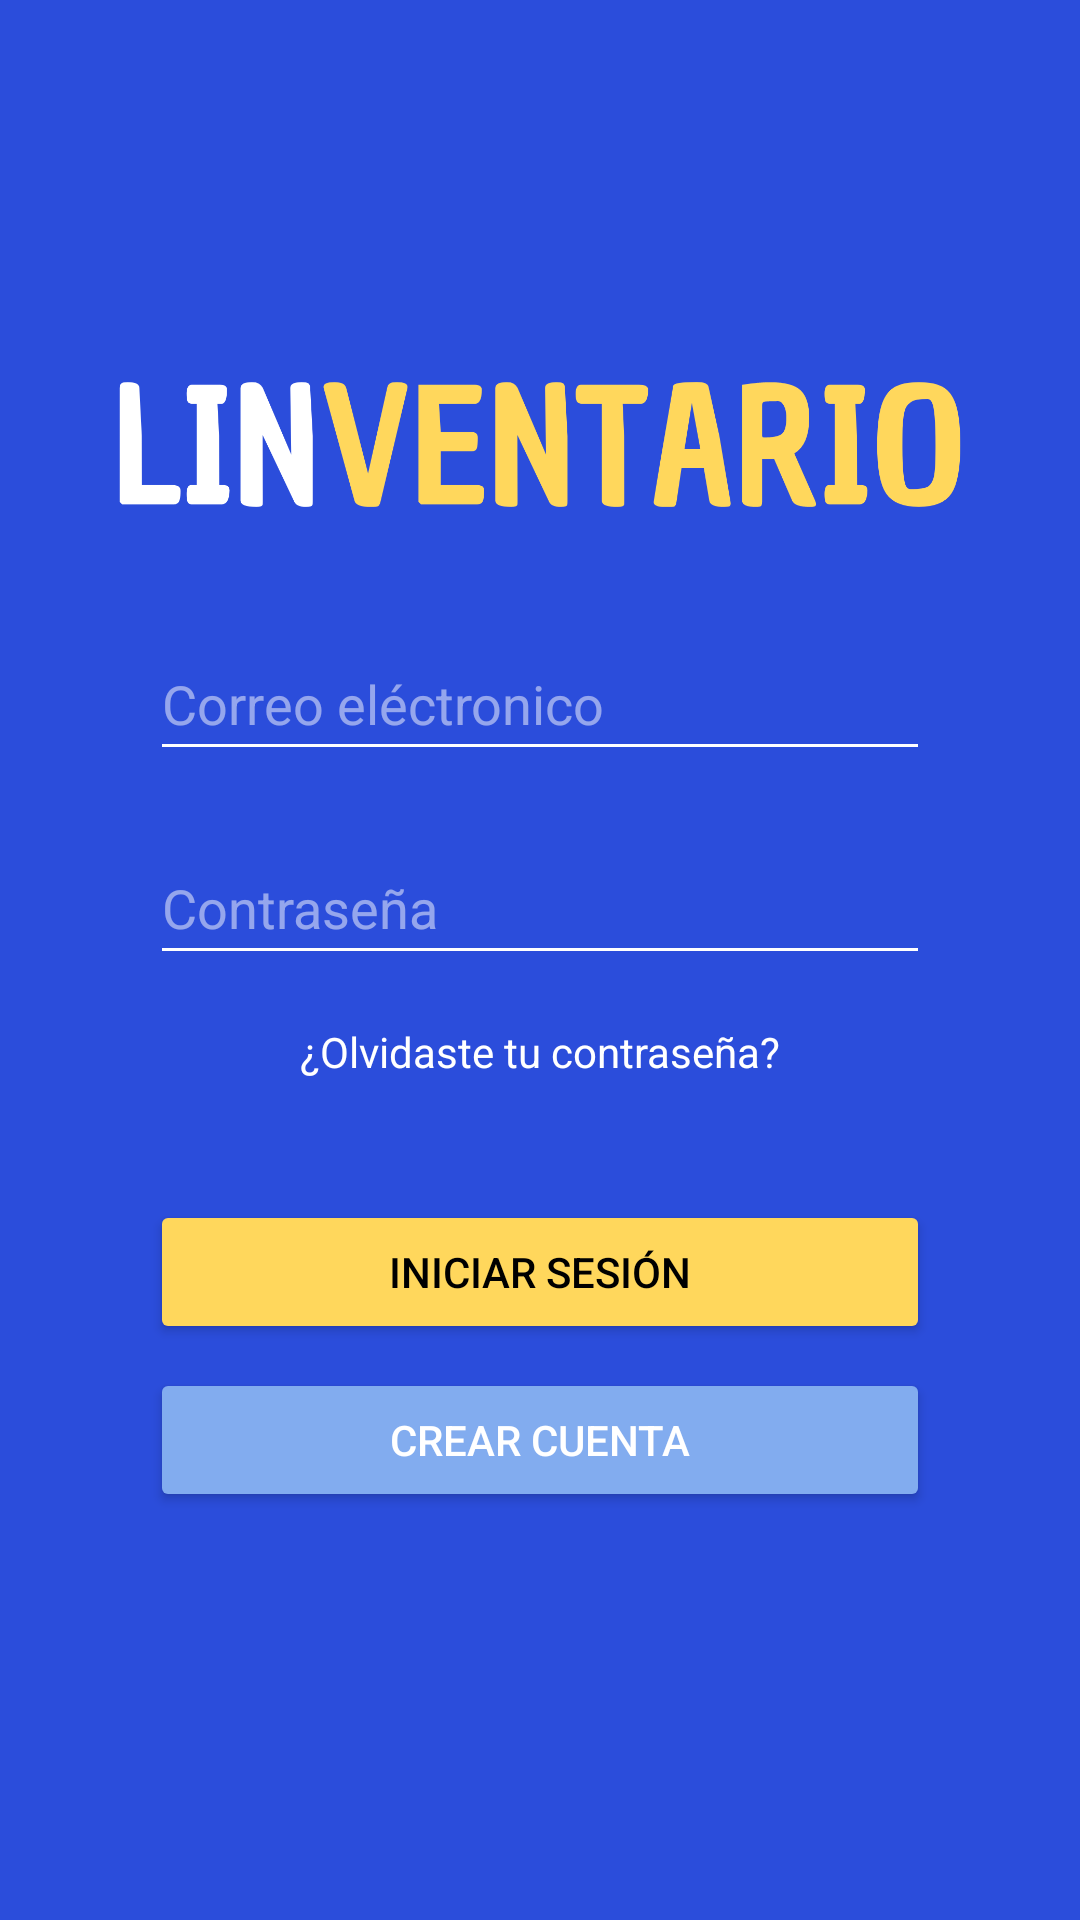

Android layout source for this screen:
<!-- AndroidManifest.xml: application theme Theme.LINVENTARIO -->
<!-- res/layout/activity_login_activty.xml -->
<?xml version="1.0" encoding="utf-8"?>
<androidx.constraintlayout.widget.ConstraintLayout xmlns:android="http://schemas.android.com/apk/res/android"
    xmlns:app="http://schemas.android.com/apk/res-auto"
    xmlns:tools="http://schemas.android.com/tools"
    android:layout_width="match_parent"
    android:layout_height="match_parent"
    tools:context=".LoginActivity"
    android:background="@color/blue_linventario"
    >


    <Button
        android:id="@+id/btn_login"
        android:layout_width="match_parent"
        android:layout_height="wrap_content"
        android:layout_marginHorizontal="50dp"
        android:layout_marginTop="40dp"
        android:backgroundTint="@color/yellow_linventario"
        android:text="Iniciar sesión"
        android:textColor="@color/black"
        app:layout_constraintEnd_toEndOf="parent"
        app:layout_constraintHorizontal_bias="0.505"
        app:layout_constraintStart_toStartOf="parent"
        app:layout_constraintTop_toBottomOf="@id/textView4" />

    <Button
        android:id="@+id/btn_register"
        android:layout_width="match_parent"
        android:layout_height="wrap_content"
        android:layout_marginHorizontal="50dp"
        android:layout_marginTop="8dp"
        android:backgroundTint="@color/blueLight_linventario"
        android:text="Crear cuenta"
        android:textColor="@color/white"
        app:layout_constraintEnd_toEndOf="parent"
        app:layout_constraintHorizontal_bias="0.494"
        app:layout_constraintStart_toStartOf="parent"
        app:layout_constraintTop_toBottomOf="@id/btn_login" />

    <ImageView
        android:id="@+id/imageView"
        android:layout_width="284dp"
        android:layout_height="57dp"
        android:layout_marginTop="120dp"
        app:layout_constraintEnd_toEndOf="parent"
        app:layout_constraintHorizontal_bias="0.496"
        app:layout_constraintStart_toStartOf="parent"
        app:layout_constraintTop_toTopOf="parent"
        app:srcCompat="@drawable/logo" />

    <EditText
        android:id="@+id/tb_emailLogin"
        android:layout_width="match_parent"
        android:layout_height="wrap_content"
        android:layout_marginHorizontal="50dp"
        android:layout_marginTop="32dp"
        android:backgroundTint="@color/white"
        android:ems="10"
        android:hint="Correo eléctronico"
        android:inputType="textEmailAddress"
        android:textColor="@color/yellow_linventario"
        android:minHeight="48dp"
        android:textColorHint="#80FFFFFF"
        app:layout_constraintEnd_toEndOf="parent"
        app:layout_constraintHorizontal_bias="0.497"
        app:layout_constraintStart_toStartOf="parent"
        app:layout_constraintTop_toBottomOf="@id/imageView" />

    <EditText
        android:id="@+id/tb_pwdLogin"
        android:layout_width="match_parent"
        android:layout_height="wrap_content"
        android:layout_marginHorizontal="50dp"
        android:layout_marginTop="20dp"
        android:backgroundTint="@color/white"
        android:ems="10"
        android:hint="Contraseña"
        android:textColor="@color/yellow_linventario"
        android:inputType="textPassword"
        android:minHeight="48dp"
        android:textColorHint="#80FFFFFF"
        app:layout_constraintEnd_toEndOf="parent"
        app:layout_constraintHorizontal_bias="0.505"
        app:layout_constraintStart_toStartOf="parent"
        app:layout_constraintTop_toBottomOf="@id/tb_emailLogin" />

    <TextView
        android:id="@+id/textView4"
        android:layout_width="wrap_content"
        android:layout_height="wrap_content"
        android:layout_marginTop="16dp"
        android:text="¿Olvidaste tu contraseña?"
        android:textColor="@color/white"
        app:layout_constraintEnd_toEndOf="parent"
        app:layout_constraintStart_toStartOf="parent"
        app:layout_constraintTop_toBottomOf="@id/tb_pwdLogin" />
</androidx.constraintlayout.widget.ConstraintLayout>
<!-- resources referenced by this layout -->
<resources>
  <color name="black">#FF000000</color>
  <color name="blueLight_linventario">#82ACEF</color>
  <color name="blue_linventario">#2B4DDB</color>
  <color name="white">#FFFFFFFF</color>
  <color name="yellow_linventario">#FFD75C</color>
  <!-- drawable logo: png bitmap (drawable-v24, 40366 bytes) -->
  <style name="Theme.LINVENTARIO" parent="Theme.MaterialComponents.DayNight.NoActionBar">
          
          <item name="colorPrimary">@color/purple_500</item>
          <item name="colorPrimaryVariant">@color/purple_700</item>
          <item name="colorOnPrimary">@color/white</item>
          
          <item name="colorSecondary">@color/teal_200</item>
          <item name="colorSecondaryVariant">@color/teal_700</item>
          <item name="colorOnSecondary">@color/black</item>
          
          <item name="android:statusBarColor" tools:targetApi="l">?attr/colorPrimaryVariant</item>
          
      </style>
  <color name="purple_500">#FF6200EE</color>
  <color name="purple_700">#FF3700B3</color>
  <color name="teal_200">#FF03DAC5</color>
  <color name="teal_700">#FF018786</color>
</resources>
